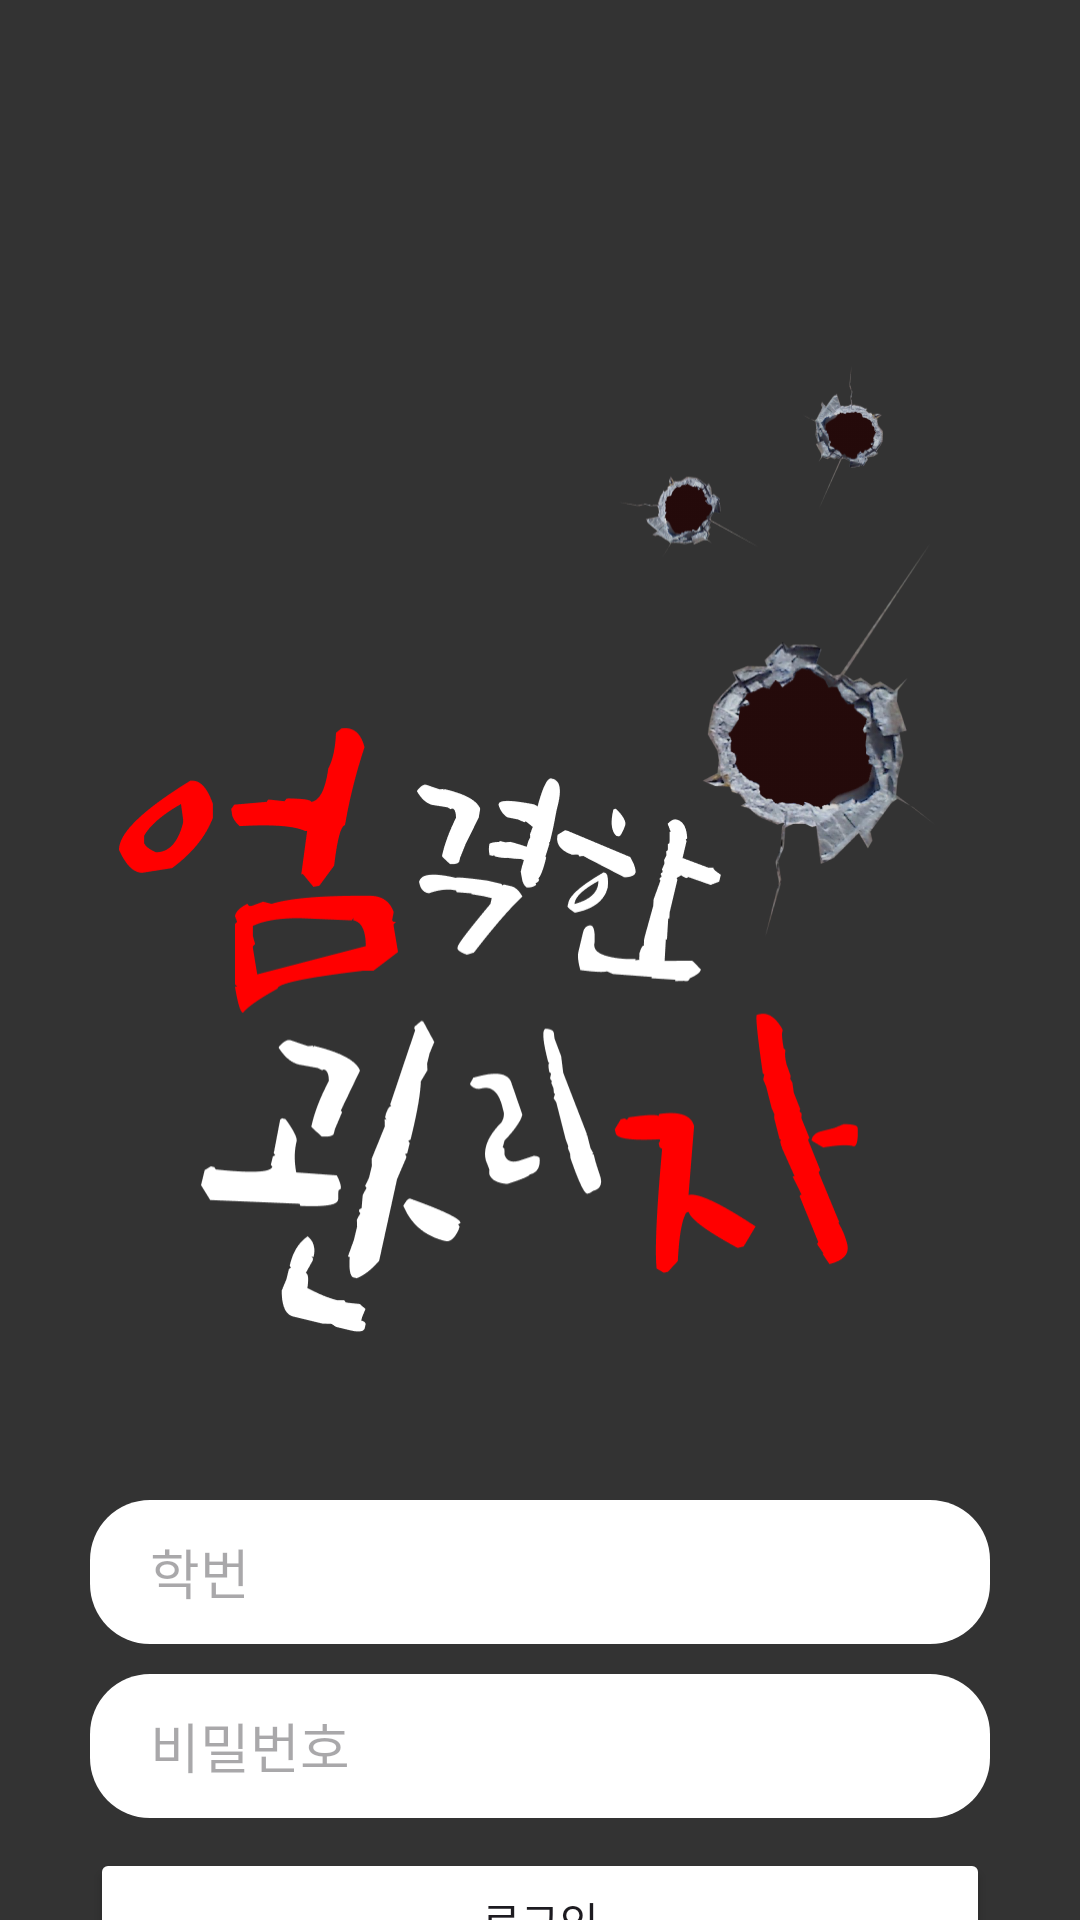

Produce the Android XML layout that renders to this screen, including the resource entries it uses.
<!-- AndroidManifest.xml: application theme Theme.HackathonY -->
<!-- res/layout/activity_login.xml -->
<?xml version="1.0" encoding="utf-8"?>
<androidx.constraintlayout.widget.ConstraintLayout xmlns:android="http://schemas.android.com/apk/res/android"
    xmlns:app="http://schemas.android.com/apk/res-auto"
    xmlns:tools="http://schemas.android.com/tools"
    android:layout_width="match_parent"
    android:background="#333333"
    android:layout_height="match_parent">

    <androidx.constraintlayout.widget.ConstraintLayout
        android:layout_width="match_parent"
        android:layout_height="match_parent"
        app:layout_constraintTop_toTopOf="parent"
        app:layout_constraintStart_toStartOf="parent"
        app:layout_constraintEnd_toEndOf="parent"
        app:layout_constraintBottom_toBottomOf="parent">

        <ImageView
            android:id="@+id/iv_logo"
            android:layout_width="281dp"
            android:layout_height="348dp"
            android:layout_marginTop="102dp"
            android:background="@drawable/ic_splash"
            app:layout_constraintEnd_toEndOf="parent"
            app:layout_constraintStart_toStartOf="parent"
            app:layout_constraintTop_toTopOf="parent"
            app:layout_constraintBottom_toTopOf="@id/et_id"/>

        <EditText
            android:id="@+id/et_id"
            android:layout_width="300dp"
            android:layout_height="48dp"
            android:layout_marginTop="50dp"
            android:paddingStart="20dp"
            android:hint="학번"
            android:inputType="text"
            android:background="@drawable/edittext_radius"
            app:layout_constraintTop_toBottomOf="@+id/iv_logo"
            app:layout_constraintStart_toStartOf="parent"
            app:layout_constraintEnd_toEndOf="parent"/>

        <EditText
            android:id="@+id/et_pw"
            android:layout_width="300dp"
            android:layout_height="48dp"
            android:layout_marginTop="10dp"
            android:paddingStart="20dp"
            android:hint="비밀번호"
            android:inputType="text"
            android:background="@drawable/edittext_radius"
            app:layout_constraintTop_toBottomOf="@+id/et_id"
            app:layout_constraintStart_toStartOf="parent"
            app:layout_constraintEnd_toEndOf="parent"/>

        <Button
            android:id="@+id/bt_login"
            android:layout_width="300dp"
            android:layout_height="48dp"
            android:layout_marginTop="10dp"
            android:text="로그인"
            android:backgroundTint="@color/red"
            app:layout_constraintTop_toBottomOf="@+id/et_pw"
            app:layout_constraintStart_toStartOf="parent"
            app:layout_constraintEnd_toEndOf="parent"/>

    </androidx.constraintlayout.widget.ConstraintLayout>

</androidx.constraintlayout.widget.ConstraintLayout>
<!-- resources referenced by this layout -->
<resources>
  <!-- drawable edittext_radius (drawable) -->
  <shape xmlns:android="http://schemas.android.com/apk/res/android">
      <solid android:color="#FFFFFF"/> 
      <corners android:radius="20dp"/> 
  </shape>
  <!-- drawable ic_splash: png bitmap (drawable, 105860 bytes) -->
  <style name="Theme.HackathonY" parent="Base.Theme.HackathonY">
          <item name="android:statusBarColor">@android:color/transparent</item>
          <item name="android:windowLightStatusBar">true</item>
      </style>
  <style name="Base.Theme.HackathonY" parent="Theme.Material3.DayNight.NoActionBar">
          
          
      </style>
</resources>
